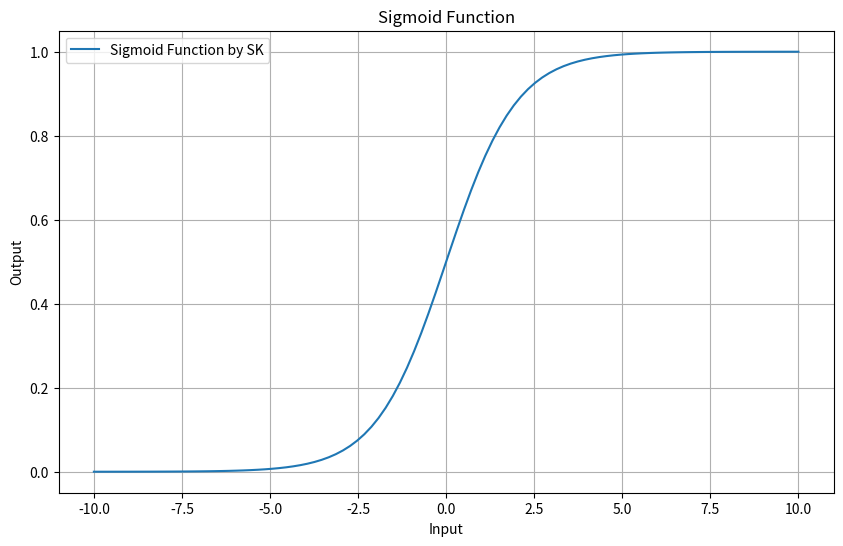

The matplotlib source for this figure:
import numpy as np
import matplotlib.pyplot as plt

# Define the sigmoid function
def sigmoid(x):
    return 1 / (1 + np.exp(-x))

# Generate x values
x = np.linspace(-10, 10, 100)

# Generate y values using the sigmoid function
y = sigmoid(x)

# Plot the sigmoid function
plt.figure(figsize=(10, 6))
plt.plot(x, y, label="Sigmoid Function by SK")
plt.title("Sigmoid Function")
plt.xlabel("Input")
plt.ylabel("Output")
plt.legend()
plt.grid(True)
plt.show()
